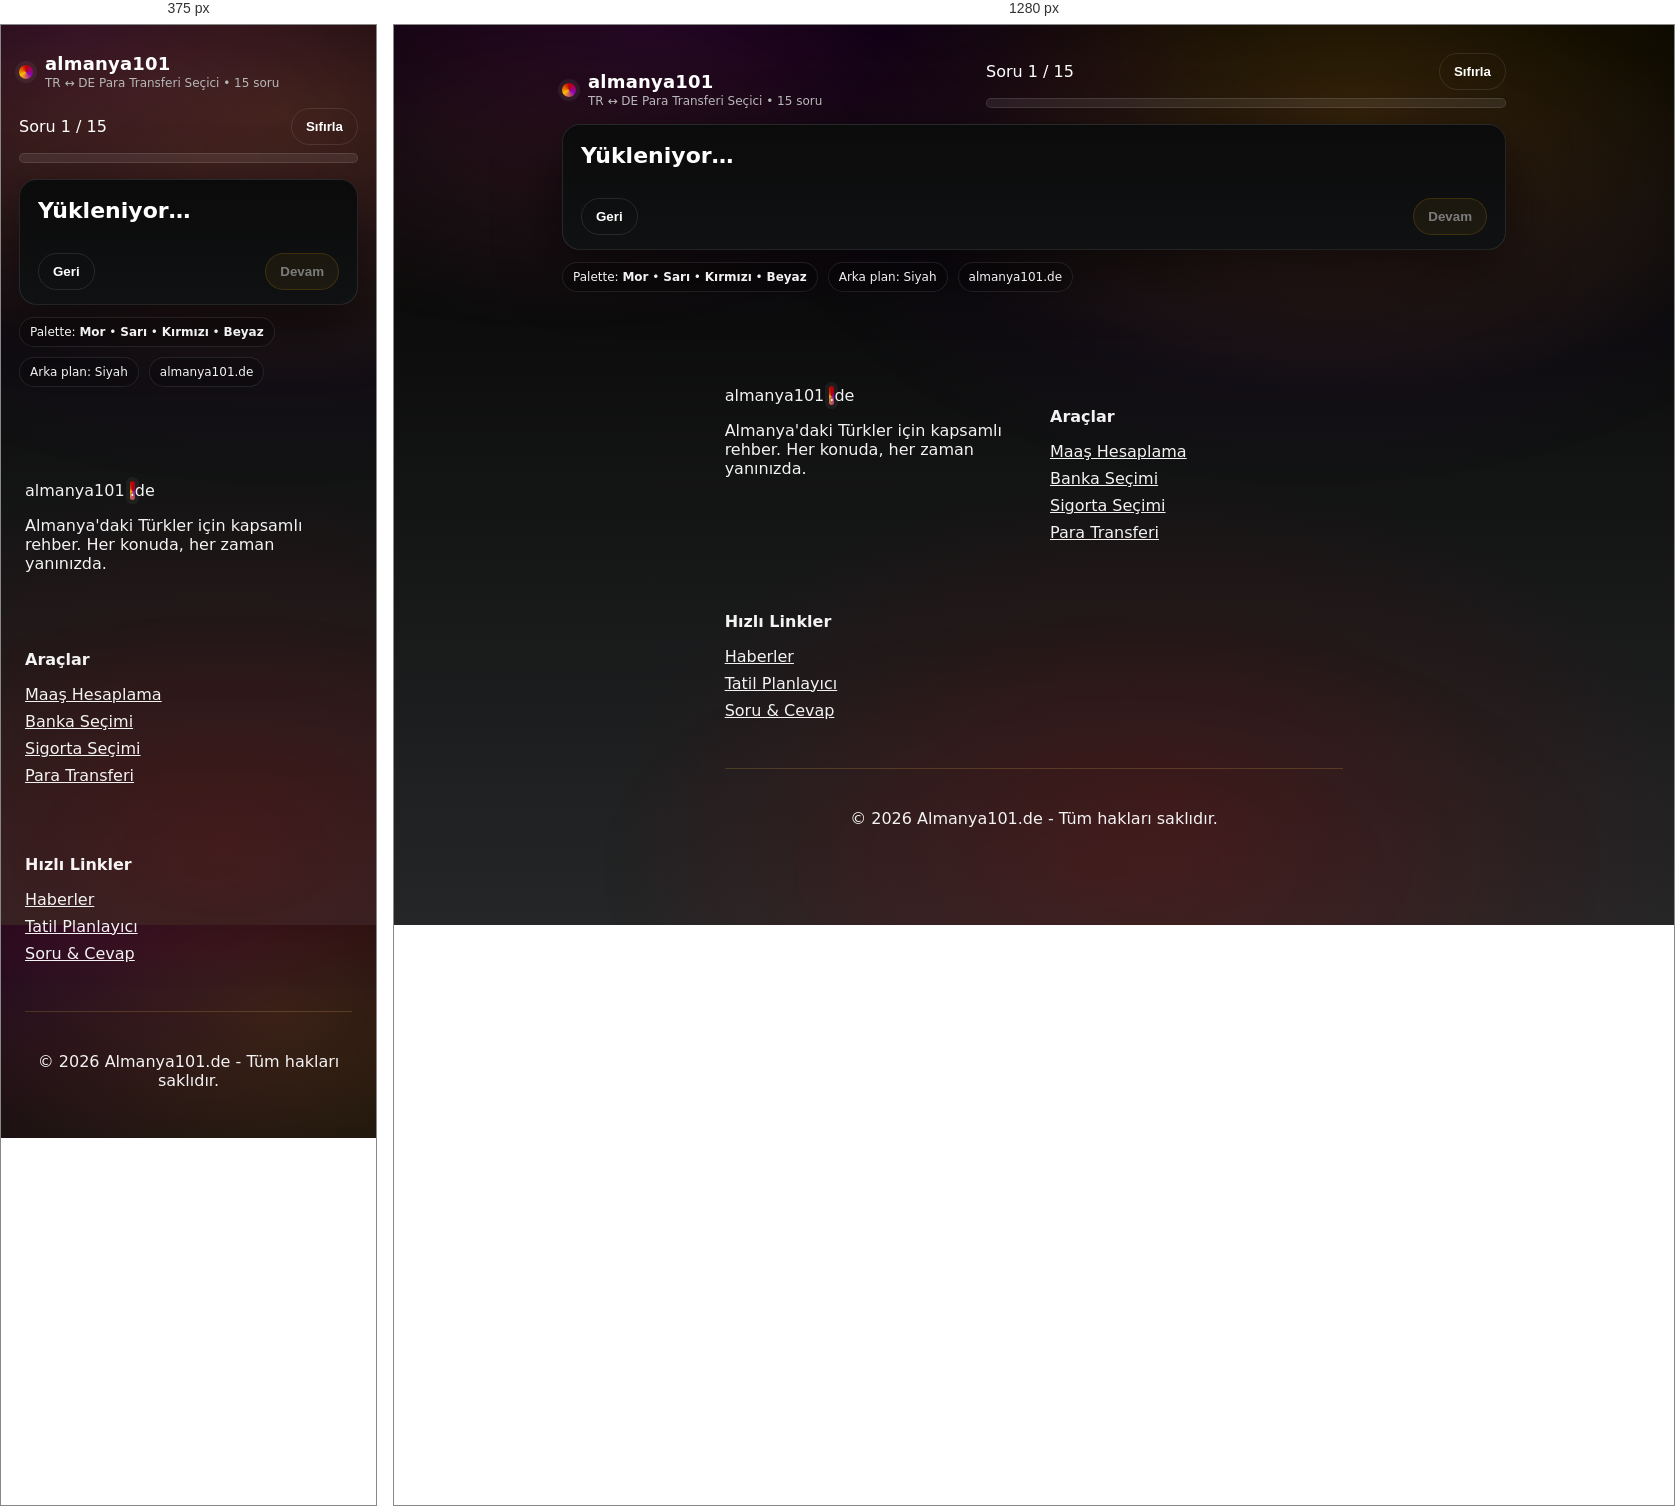
Rendered at 375 px and 1280 px, left to right.

<!-- file: paratransfer.html -->
<!doctype html>
<html lang="tr">
<head>
  <meta charset="UTF-8" />
  <meta name="viewport" content="width=device-width, initial-scale=1"/>
  <link rel="icon" type="image/png" href=".././img/headericon.png" />
  <title>almanya101 — TR ↔ DE Para Transferi Seçici</title>
  <meta name="description" content="15 soruda Türkiye↔Almanya para transferi için en uygun yol: banka SWIFT, transfer servisi, nakit teslim, çoklu döviz hesap."/>
  <link rel="stylesheet" href="./styles.css" />
</head>

<body>
  <div class="bg-glow"></div>

  <main class="app" id="app">
    <header class="header">
      <div class="brand">
        <div class="logo-dot"></div>
        <div class="brand-text">
          <div class="brand-top">almanya101</div>
          <div class="brand-sub">TR ↔ DE Para Transferi Seçici • 15 soru</div>
        </div>
      </div>

      <div class="progress-wrap" aria-label="İlerleme">
        <div class="progress-meta">
          <span id="progressText">Soru 1 / 15</span>
          <button class="btn btn-ghost" id="restartBtn" type="button" title="Yeniden başlat">Sıfırla</button>
        </div>
        <div class="progress">
          <div class="progress-bar" id="progressBar"></div>
        </div>
      </div>
    </header>

    <section class="card" id="qaCard">
      <div class="card-head">
        <h1 id="qTitle">Yükleniyor…</h1>
        <p id="qDesc" class="muted"></p>
      </div>

      <div id="answers" class="answers"></div>

      <div class="card-foot">
        <button class="btn btn-ghost" id="backBtn" type="button">Geri</button>
        <div class="foot-right">
          <span class="muted" id="hintText"></span>
          <button class="btn btn-primary" id="nextBtn" type="button" disabled>Devam</button>
        </div>
      </div>
    </section>

    <section class="card result hidden" id="resultCard">
      <div class="card-head">
        <h2>Sonuç</h2>
        <p class="muted">Cevaplarına göre en uygun transfer yöntem profilleri:</p>
      </div>

      <div id="resultBoxes" class="result-boxes"></div>

      <div class="divider"></div>

      <div class="result-actions">
        <button class="btn btn-ghost" id="editBtn" type="button">Cevapları düzenle</button>
        <button class="btn btn-accent" id="copyBtn" type="button">Sonucu kopyala</button>
      </div>

      <p class="tiny muted">
        Not: Bu araç yönlendirme amaçlıdır. Ücretler (kur farkı + sabit ücret), teslim süresi, kimlik doğrulama ve limitler sağlayıcıya göre değişir.
        Karar vermeden önce sağlayıcının kendi fiyat hesaplayıcısında aynı tutar için “toplam maliyeti” kontrol et.
      </p>
    </section>

    <footer class="footer">
      <span class="pill">Palette: <b>Mor</b> • <b>Sarı</b> • <b>Kırmızı</b> • <b>Beyaz</b></span>
      <span class="pill">Arka plan: Siyah</span>
      <span class="pill">almanya101.de</span>
    </footer>
  </main>

  <!-- Footer -->
  <footer class="footer" style="background: var(--bg-secondary); padding: 3rem 1.5rem 2rem;">
    <div class="container" style="max-width: 1400px; margin: 0 auto;">
      <div class="footer-grid" style="display: grid; grid-template-columns: repeat(auto-fit, minmax(250px, 1fr)); gap: 2rem; margin-bottom: 2rem;">
        <div class="footer-col">
          <div class="footer-logo" style="margin-bottom: 1rem;">
            <span class="logo-text">almanya<span class="logo-highlight">101</span></span>
            <span class="logo-dot">.</span><span class="logo-de">de</span>
          </div>
          <p style="color: var(--text-secondary); margin-bottom: 1.5rem;">
            Almanya'daki Türkler için kapsamlı rehber. Her konuda, her zaman yanınızda.
          </p>
        </div>

        <div class="footer-col">
          <h4 style="color: var(--text-primary); margin-bottom: 1rem;">Araçlar</h4>
          <ul style="list-style: none; padding: 0;">
            <li style="margin: 0.5rem 0;"><a href="/maas/maas.html" style="color: var(--text-secondary); transition: color 0.2s;">Maaş Hesaplama</a></li>
            <li style="margin: 0.5rem 0;"><a href="/banka/banka.html" style="color: var(--text-secondary); transition: color 0.2s;">Banka Seçimi</a></li>
            <li style="margin: 0.5rem 0;"><a href="/sigorta/sigorta.html" style="color: var(--text-secondary); transition: color 0.2s;">Sigorta Seçimi</a></li>
            <li style="margin: 0.5rem 0;"><a href="/transfer/transfer.html" style="color: var(--text-secondary); transition: color 0.2s;">Para Transferi</a></li>
          </ul>
        </div>

        <div class="footer-col">
          <h4 style="color: var(--text-primary); margin-bottom: 1rem;">Hızlı Linkler</h4>
          <ul style="list-style: none; padding: 0;">
            <li style="margin: 0.5rem 0;"><a href="/haberler/haberindex.html" style="color: var(--text-secondary); transition: color 0.2s;">Haberler</a></li>
            <li style="margin: 0.5rem 0;"><a href="/tatilde/holiday.html" style="color: var(--text-secondary); transition: color 0.2s;">Tatil Planlayıcı</a></li>
            <li style="margin: 0.5rem 0;"><a href="/qa/qa.html" style="color: var(--text-secondary); transition: color 0.2s;">Soru & Cevap</a></li>
          </ul>
        </div>
      </div>

      <div style="border-top: 1px solid rgba(242, 201, 76, 0.2); padding-top: 1.5rem; text-align: center; color: var(--text-secondary);">
        <p>&copy; 2026 Almanya101.de - Tüm hakları saklıdır.</p>
      </div>
    </div>
  </footer>

  <script src="./script.js"></script>
</body>
</html>


/* @media block from styles.css */
@media (min-width: 820px){
  .result-boxes{ grid-template-columns: 1fr 1fr 1fr; }
}